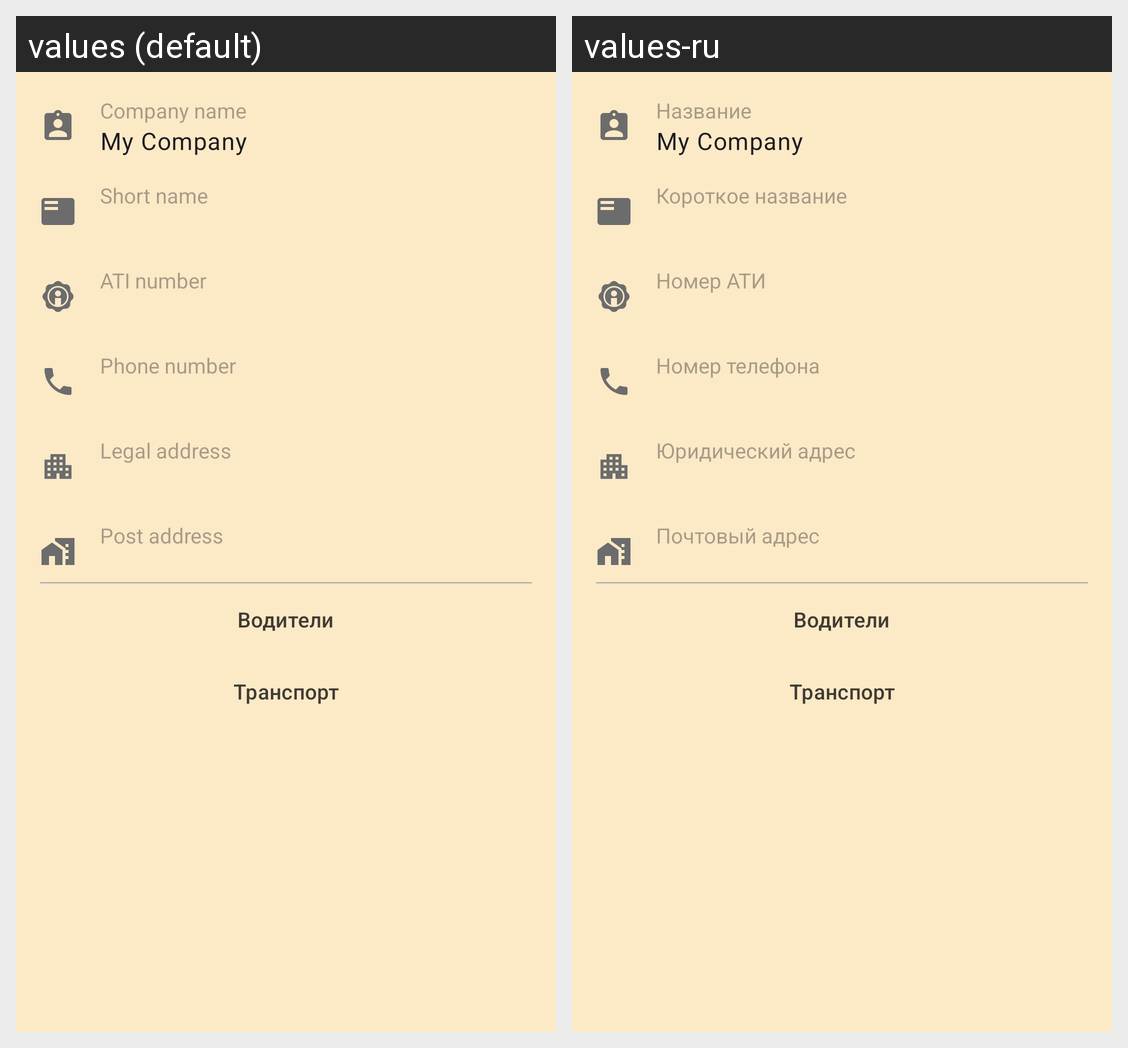

This grid shows one Android layout under two languages. Give, for every string resource on the screen, its name, the default text and each shown locale's text.
Android screen res/layout/fragment_home.xml rendered under 2 locales, left to right: values (default), values-ru. Device: Nexus 5 (rendered at 1080×1920; each locale shown at half size, 540×960, under a caption strip naming it); theme AppTheme.
Strings drawn on this screen, with the default value and each locale's value (text and hints the layout hard-codes, and strings that could not be matched under every locale, appear in the picture but are not listed):

company_name
  values: Company name
  values-ru: Название

short_name
  values: Short name
  values-ru: Короткое название

ati_number
  values: ATI number
  values-ru: Номер АТИ

phone_number
  values: Phone number
  values-ru: Номер телефона

legal_address
  values: Legal address
  values-ru: Юридический адрес

post_address
  values: Post address
  values-ru: Почтовый адрес
